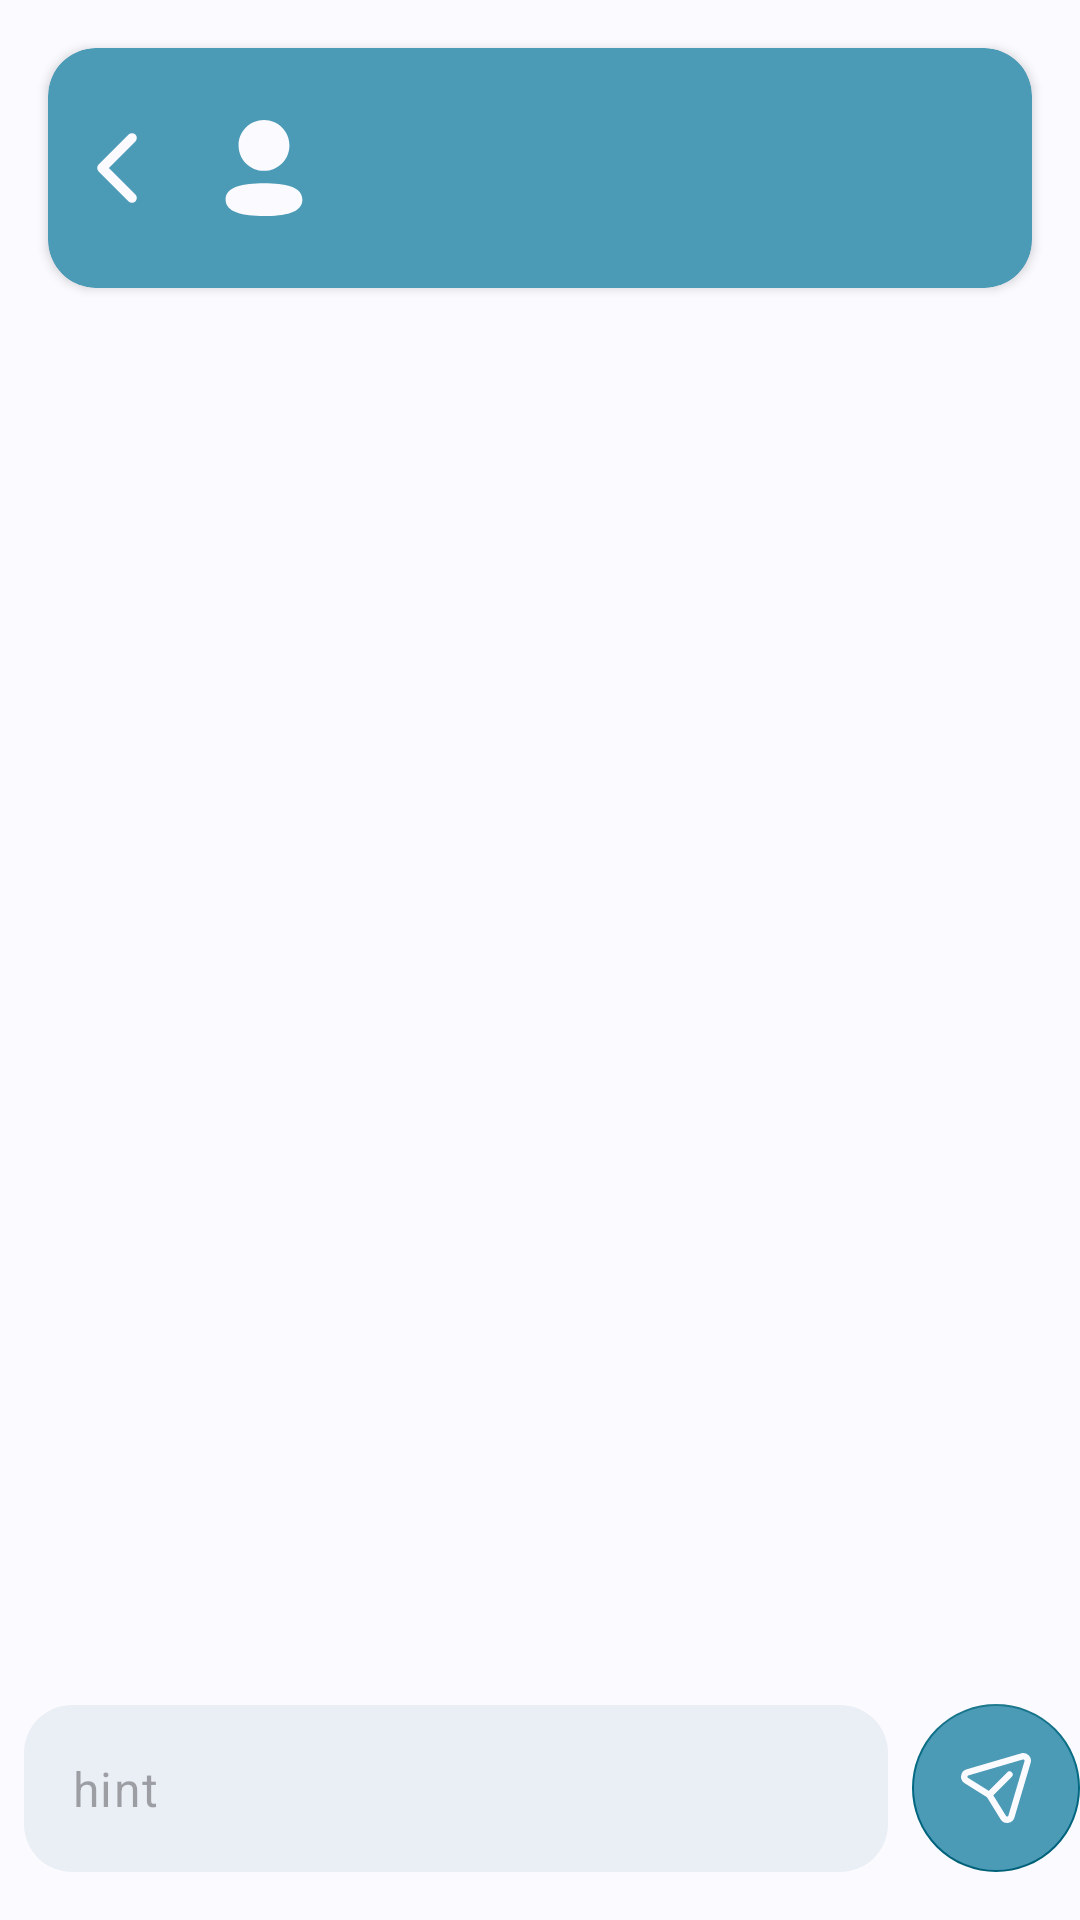

Write the Android layout XML for this screen, with the resource values it uses.
<!-- AndroidManifest.xml: application theme Theme.TernaQu -->
<!-- res/layout/fragment_chat.xml -->
<?xml version="1.0" encoding="utf-8"?>
<LinearLayout xmlns:android="http://schemas.android.com/apk/res/android"
    xmlns:tools="http://schemas.android.com/tools"
    android:layout_width="match_parent"
    android:layout_height="match_parent"
    xmlns:app="http://schemas.android.com/apk/res-auto"
    android:background="@color/whiteBgAlt"
    android:orientation="vertical"
    tools:context=".ui.chat.ChatFragment">

    <androidx.cardview.widget.CardView
        android:layout_width="match_parent"
        android:layout_height="wrap_content"
        android:layout_marginStart="16dp"
        android:layout_marginTop="16dp"
        android:layout_marginEnd="16dp"
        app:cardBackgroundColor="@color/secondaryBlue"
        app:cardCornerRadius="16dp">

        <androidx.constraintlayout.widget.ConstraintLayout
            android:layout_width="match_parent"
            android:layout_height="match_parent">


            <ImageView
                android:id="@+id/imageView15"
                android:layout_width="32dp"
                android:layout_height="32dp"
                android:layout_marginStart="8dp"
                android:src="@drawable/caretleft"
                app:layout_constraintBottom_toBottomOf="parent"
                app:layout_constraintStart_toStartOf="parent"
                app:layout_constraintTop_toTopOf="parent"
                app:tint="@color/whiteBgAlt" />

            <ImageView
                android:id="@+id/imageView16"
                android:layout_width="48dp"
                android:layout_height="48dp"
                android:layout_marginStart="8dp"
                android:layout_marginTop="16dp"
                android:layout_marginBottom="16dp"
                app:layout_constraintBottom_toBottomOf="parent"
                app:layout_constraintStart_toEndOf="@+id/imageView15"
                app:layout_constraintTop_toTopOf="parent"
                android:src="@drawable/profile_icon"/>

            <TextView
                android:id="@+id/textView39"
                android:layout_width="0dp"
                android:layout_height="wrap_content"
                android:layout_marginStart="16dp"
                android:layout_marginEnd="16dp"
                android:fontFamily="@font/poppins_medium"
                android:textColor="@color/whiteBgAlt"
                android:textSize="18sp"
                app:layout_constraintEnd_toEndOf="parent"
                app:layout_constraintStart_toEndOf="@+id/imageView16"
                app:layout_constraintTop_toTopOf="@+id/imageView16" />

            <TextView
                android:id="@+id/textView40"
                android:layout_width="0dp"
                android:layout_height="wrap_content"
                android:layout_marginStart="16dp"
                android:layout_marginTop="1dp"
                android:layout_marginEnd="16dp"
                android:fontFamily="@font/poppins"
                android:textColor="@color/whiteBgAlt"
                app:layout_constraintBottom_toBottomOf="@+id/imageView16"
                app:layout_constraintEnd_toEndOf="parent"
                app:layout_constraintStart_toEndOf="@+id/imageView16"
                app:layout_constraintTop_toBottomOf="@+id/textView39" />
        </androidx.constraintlayout.widget.ConstraintLayout>

    </androidx.cardview.widget.CardView>

    <androidx.constraintlayout.widget.ConstraintLayout
        android:layout_width="match_parent"
        android:layout_height="match_parent">

        <androidx.recyclerview.widget.RecyclerView
            android:id="@+id/recyclerView"
            android:layout_width="match_parent"
            android:layout_height="0dp"
            android:layout_marginStart="16dp"
            android:layout_marginTop="16dp"
            android:layout_marginEnd="16dp"
            app:layout_constraintBottom_toTopOf="@+id/textInputLayout"
            app:layout_constraintEnd_toEndOf="parent"
            app:layout_constraintStart_toStartOf="parent"
            app:layout_constraintTop_toTopOf="parent">

        </androidx.recyclerview.widget.RecyclerView>

        <com.google.android.material.textfield.TextInputLayout
            android:id="@+id/textInputLayout"
            android:layout_width="0dp"
            android:layout_height="wrap_content"
            android:layout_marginStart="8dp"
            android:layout_marginEnd="8dp"
            android:layout_marginBottom="16dp"
            app:boxBackgroundColor="@color/fadeBlue"
            app:boxCornerRadiusBottomEnd="16dp"
            app:boxCornerRadiusBottomStart="16dp"
            app:boxCornerRadiusTopEnd="16dp"
            app:boxCornerRadiusTopStart="16dp"
            app:boxStrokeWidth="0dp"
            app:boxStrokeWidthFocused="0dp"
            app:expandedHintEnabled="false"
            app:hintEnabled="false"
            app:layout_constraintBottom_toBottomOf="parent"
            app:layout_constraintEnd_toStartOf="@+id/floatingActionButton"
            app:layout_constraintStart_toStartOf="parent">

            <com.google.android.material.textfield.TextInputEditText
                android:layout_width="match_parent"
                android:layout_height="wrap_content"
                android:hint="hint" />

        </com.google.android.material.textfield.TextInputLayout>

        <com.google.android.material.floatingactionbutton.FloatingActionButton
            android:id="@+id/floatingActionButton"
            style="@style/Widget.MaterialComponents.FloatingActionButton"
            android:layout_width="wrap_content"
            android:layout_height="wrap_content"
            android:layout_marginBottom="16dp"
            android:layout_marginStart="16dp"
            android:backgroundTint="@color/secondaryBlue"
            android:clickable="true"
            android:contentDescription="@string/send"
            android:focusable="true"
            android:src="@drawable/send"
            app:elevation="0dp"
            app:layout_constraintBottom_toBottomOf="parent"
            app:layout_constraintEnd_toEndOf="parent"
            app:tint="@color/whiteBgAlt" />

    </androidx.constraintlayout.widget.ConstraintLayout>


</LinearLayout>
<!-- resources referenced by this layout -->
<resources>
  <color name="fadeBlue">#EAEFF5</color>
  <color name="secondaryBlue">#4B9BB7</color>
  <color name="whiteBgAlt">#FBFAFF</color>
  <!-- drawable caretleft (drawable) -->
  <vector xmlns:android="http://schemas.android.com/apk/res/android"
      android:width="20dp"
      android:height="20dp"
      android:viewportWidth="20"
      android:viewportHeight="20">
    <path
        android:pathData="M12.5,16.25L6.25,10L12.5,3.75"
        android:strokeLineJoin="round"
        android:strokeWidth="2"
        android:fillColor="#00000000"
        android:strokeColor="#333333"
        android:strokeLineCap="round"/>
  </vector>
  <!-- drawable profile_icon (drawable) -->
  <vector xmlns:android="http://schemas.android.com/apk/res/android"
      android:width="30dp"
      android:height="30dp"
      android:viewportWidth="30"
      android:viewportHeight="30">
    <path
        android:pathData="M5,0L25,0A5,5 0,0 1,30 5L30,25A5,5 0,0 1,25 30L5,30A5,5 0,0 1,0 25L0,5A5,5 0,0 1,5 0z"
        android:fillColor="#4B9BB7"/>
    <path
        android:pathData="M20.294,10.291C20.294,13.228 17.939,15.583 15,15.583C12.062,15.583 9.706,13.228 9.706,10.291C9.706,7.354 12.062,5 15,5C17.939,5 20.294,7.354 20.294,10.291ZM15,25C10.662,25 7,24.295 7,21.575C7,18.854 10.685,18.174 15,18.174C19.339,18.174 23,18.879 23,21.599C23,24.32 19.315,25 15,25Z"
        android:fillColor="#FBFAFF"
        android:fillType="evenOdd"/>
  </vector>
  <!-- drawable send (drawable) -->
  <vector xmlns:android="http://schemas.android.com/apk/res/android"
      android:width="17dp"
      android:height="17dp"
      android:viewportWidth="17"
      android:viewportHeight="17">
    <path
        android:pathData="M11.694,5.312L6.924,10.133L1.5,6.74C0.722,6.253 0.884,5.073 1.763,4.816L14.643,1.044C15.448,0.808 16.194,1.561 15.955,2.368L12.144,15.239C11.883,16.119 10.709,16.277 10.228,15.496L6.922,10.134"
        android:strokeLineJoin="round"
        android:strokeWidth="1.5"
        android:fillColor="#00000000"
        android:strokeColor="#FBFAFF"
        android:strokeLineCap="round"/>
  </vector>
  <string name="send">Kirim</string>
  <color name="md_theme_light_primary">#3D5AA9</color>
  <color name="md_theme_light_onPrimary">#FFFFFF</color>
  <color name="md_theme_light_primaryContainer">#DBE1FF</color>
  <color name="md_theme_light_onPrimaryContainer">#00174A</color>
  <color name="md_theme_light_secondary">#006780</color>
  <color name="md_theme_light_onSecondary">#FFFFFF</color>
  <color name="md_theme_light_secondaryContainer">#B8EAFF</color>
  <color name="md_theme_light_onSecondaryContainer">#001F28</color>
  <color name="md_theme_light_tertiary">#256C2C</color>
  <color name="md_theme_light_onTertiary">#FFFFFF</color>
  <color name="md_theme_light_tertiaryContainer">#A9F5A4</color>
  <color name="md_theme_light_onTertiaryContainer">#002204</color>
  <color name="md_theme_light_error">#BA1A1A</color>
  <color name="md_theme_light_errorContainer">#FFDAD6</color>
  <color name="md_theme_light_onError">#FFFFFF</color>
  <color name="md_theme_light_onErrorContainer">#410002</color>
  <color name="md_theme_light_background">#FAFCFF</color>
  <color name="md_theme_light_onBackground">#001F2A</color>
  <color name="md_theme_light_surface">#FAFCFF</color>
  <color name="md_theme_light_onSurface">#001F2A</color>
  <color name="md_theme_light_surfaceVariant">#E2E2EC</color>
  <color name="md_theme_light_onSurfaceVariant">#45464F</color>
  <color name="md_theme_light_outline">#757680</color>
  <color name="md_theme_light_inverseOnSurface">#E1F4FF</color>
  <color name="md_theme_light_inverseSurface">#003547</color>
  <color name="md_theme_light_inversePrimary">#B3C5FF</color>
</resources>
